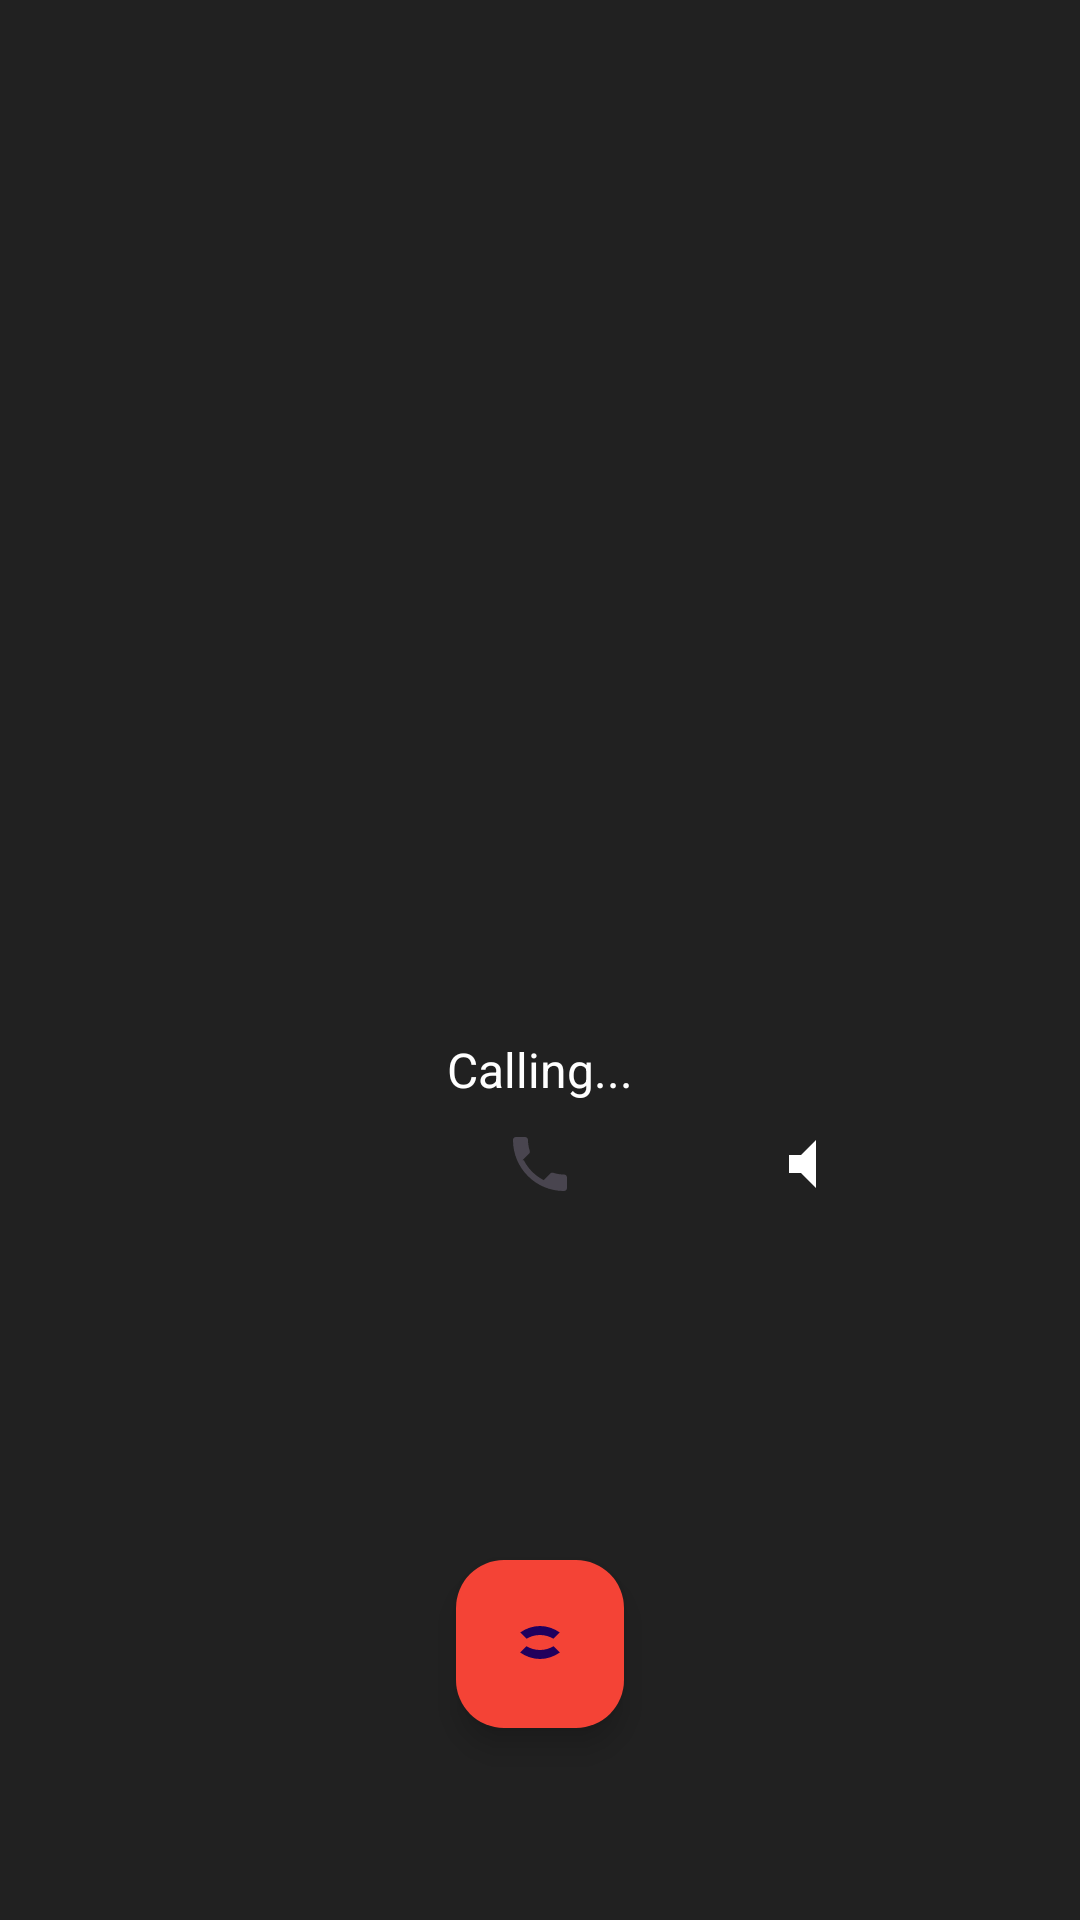

Layout XML and referenced resources for this Android screen:
<!-- AndroidManifest.xml: application theme Theme.ContactVIP -->
<!-- res/layout/activity_call.xml -->
<?xml version="1.0" encoding="utf-8"?>
<androidx.constraintlayout.widget.ConstraintLayout xmlns:android="http://schemas.android.com/apk/res/android"
    xmlns:app="http://schemas.android.com/apk/res-auto"
    android:layout_width="match_parent"
    android:layout_height="match_parent"
    android:background="#212121">

    <ImageView
        android:id="@+id/iv_avatar"
        android:layout_width="120dp"
        android:layout_height="120dp"
        android:layout_marginTop="100dp"
        android:src="@drawable/ic_person"
        app:layout_constraintEnd_toEndOf="parent"
        app:layout_constraintStart_toStartOf="parent"
        app:layout_constraintTop_toTopOf="parent" />

    <TextView
        android:id="@+id/tv_caller_name"
        android:layout_width="wrap_content"
        android:layout_height="wrap_content"
        android:layout_marginTop="24dp"
        android:textColor="@android:color/white"
        android:textSize="28sp"
        android:textStyle="bold"
        app:layout_constraintEnd_toEndOf="parent"
        app:layout_constraintStart_toStartOf="parent"
        app:layout_constraintTop_toBottomOf="@id/iv_avatar" />

    <TextView
        android:id="@+id/tv_caller_number"
        android:layout_width="wrap_content"
        android:layout_height="wrap_content"
        android:layout_marginTop="8dp"
        android:textColor="@android:color/white"
        android:textSize="18sp"
        app:layout_constraintEnd_toEndOf="parent"
        app:layout_constraintStart_toStartOf="parent"
        app:layout_constraintTop_toBottomOf="@id/tv_caller_name" />

    <TextView
        android:id="@+id/tv_call_status"
        android:layout_width="wrap_content"
        android:layout_height="wrap_content"
        android:layout_marginTop="32dp"
        android:text="@string/calling"
        android:textColor="@android:color/white"
        android:textSize="16sp"
        app:layout_constraintEnd_toEndOf="parent"
        app:layout_constraintStart_toStartOf="parent"
        app:layout_constraintTop_toBottomOf="@id/tv_caller_number" />

    <LinearLayout
        android:id="@+id/call_actions"
        android:layout_width="match_parent"
        android:layout_height="wrap_content"
        android:layout_marginBottom="100dp"
        android:gravity="center"
        android:orientation="horizontal"
        app:layout_constraintBottom_toTopOf="@id/btn_end_call">

        <ImageButton
            android:id="@+id/btn_mute"
            android:layout_width="64dp"
            android:layout_height="64dp"
            android:layout_marginEnd="24dp"
            android:background="?attr/selectableItemBackgroundBorderless"
            android:src="@drawable/ic_mic_off"
            android:contentDescription="Mute" />

        <ImageButton
            android:id="@+id/btn_keypad"
            android:layout_width="64dp"
            android:layout_height="64dp"
            android:layout_marginEnd="24dp"
            android:background="?attr/selectableItemBackgroundBorderless"
            android:src="@drawable/ic_dialer"
            android:contentDescription="Keypad" />

        <ImageButton
            android:id="@+id/btn_speaker"
            android:layout_width="64dp"
            android:layout_height="64dp"
            android:background="?attr/selectableItemBackgroundBorderless"
            android:src="@drawable/ic_speaker"
            android:contentDescription="Speaker" />
    </LinearLayout>

    <com.google.android.material.floatingactionbutton.FloatingActionButton
        android:id="@+id/btn_end_call"
        android:layout_width="wrap_content"
        android:layout_height="wrap_content"
        android:layout_marginBottom="64dp"
        app:backgroundTint="@color/red_end_call"
        app:layout_constraintBottom_toBottomOf="parent"
        app:layout_constraintEnd_toEndOf="parent"
        app:layout_constraintStart_toStartOf="parent"
        app:srcCompat="@drawable/ic_call_end"
        android:tint="@android:color/white"
        android:contentDescription="End Call" />

</androidx.constraintlayout.widget.ConstraintLayout>
<!-- resources referenced by this layout -->
<resources>
  <color name="red_end_call">#F44336</color>
  <!-- drawable ic_call_end (drawable) -->
  <vector xmlns:android="http://schemas.android.com/apk/res/android"
      android:width="24dp"
      android:height="24dp"
      android:viewportWidth="24"
      android:viewportHeight="24"
      android:tint="@android:color/white">
      <path
          android:fillColor="@android:color/white"
          android:pathData="M12,9c-1.6,0 -3.15,0.45 -4.5,1.25L5.4,8.15C7.39,6.79 9.6,6 12,6s4.61,0.79 6.6,2.15l-2.1,2.1C15.15,9.45 13.6,9 12,9zM12,14c-1.6,0 -3.15,-0.45 -4.5,-1.25L5.4,14.85C7.39,16.21 9.6,17 12,17s4.61,-0.79 6.6,-2.15l-2.1,-2.1C15.15,13.55 13.6,14 12,14z"/>
  </vector>
  <!-- drawable ic_dialer (drawable) -->
  <vector xmlns:android="http://schemas.android.com/apk/res/android"
      android:width="24dp"
      android:height="24dp"
      android:viewportWidth="24"
      android:viewportHeight="24"
      android:tint="?attr/colorControlNormal">
      <path
          android:fillColor="@android:color/white"
          android:pathData="M6.62,10.79c1.44,2.82 3.76,5.14 6.59,6.59l2.2,-2.2c0.27,-0.27 0.67,-0.36 1.02,-0.24c1.12,0.37 2.33,0.57 3.57,0.57c0.55,0 1,0.45 1,1V20c0,0.55 -0.45,1 -1,1c-9.39,0 -17,-7.61 -17,-17c0,-0.55 0.45,-1 1,-1H7c0.55,0 1,0.45 1,1c0,1.25 0.2,2.45 0.57,3.57c0.11,0.35 0.03,0.75 -0.25,1.02l-2.2,2.2z"/>
  </vector>
  <!-- drawable ic_speaker (drawable) -->
  <vector xmlns:android="http://schemas.android.com/apk/res/android"
      android:width="24dp"
      android:height="24dp"
      android:viewportWidth="24"
      android:viewportHeight="24"
      android:tint="@android:color/white">
      <path
          android:fillColor="@android:color/white"
          android:pathData="M7,9v6h4l5,5V4l-5,5H7z"/>
  </vector>
  <string name="calling">Calling...</string>
  <style name="Theme.ContactVIP" parent="Base.Theme.ContactVIP" />
  <style name="Base.Theme.ContactVIP" parent="Theme.Material3.DayNight.NoActionBar">
          <item name="colorPrimary">@color/primary_light</item>
          <item name="android:windowBackground">@color/background_light</item>
      </style>
  <color name="primary_light">#2196F3</color>
  <color name="background_light">#F5F5F5</color>
</resources>
